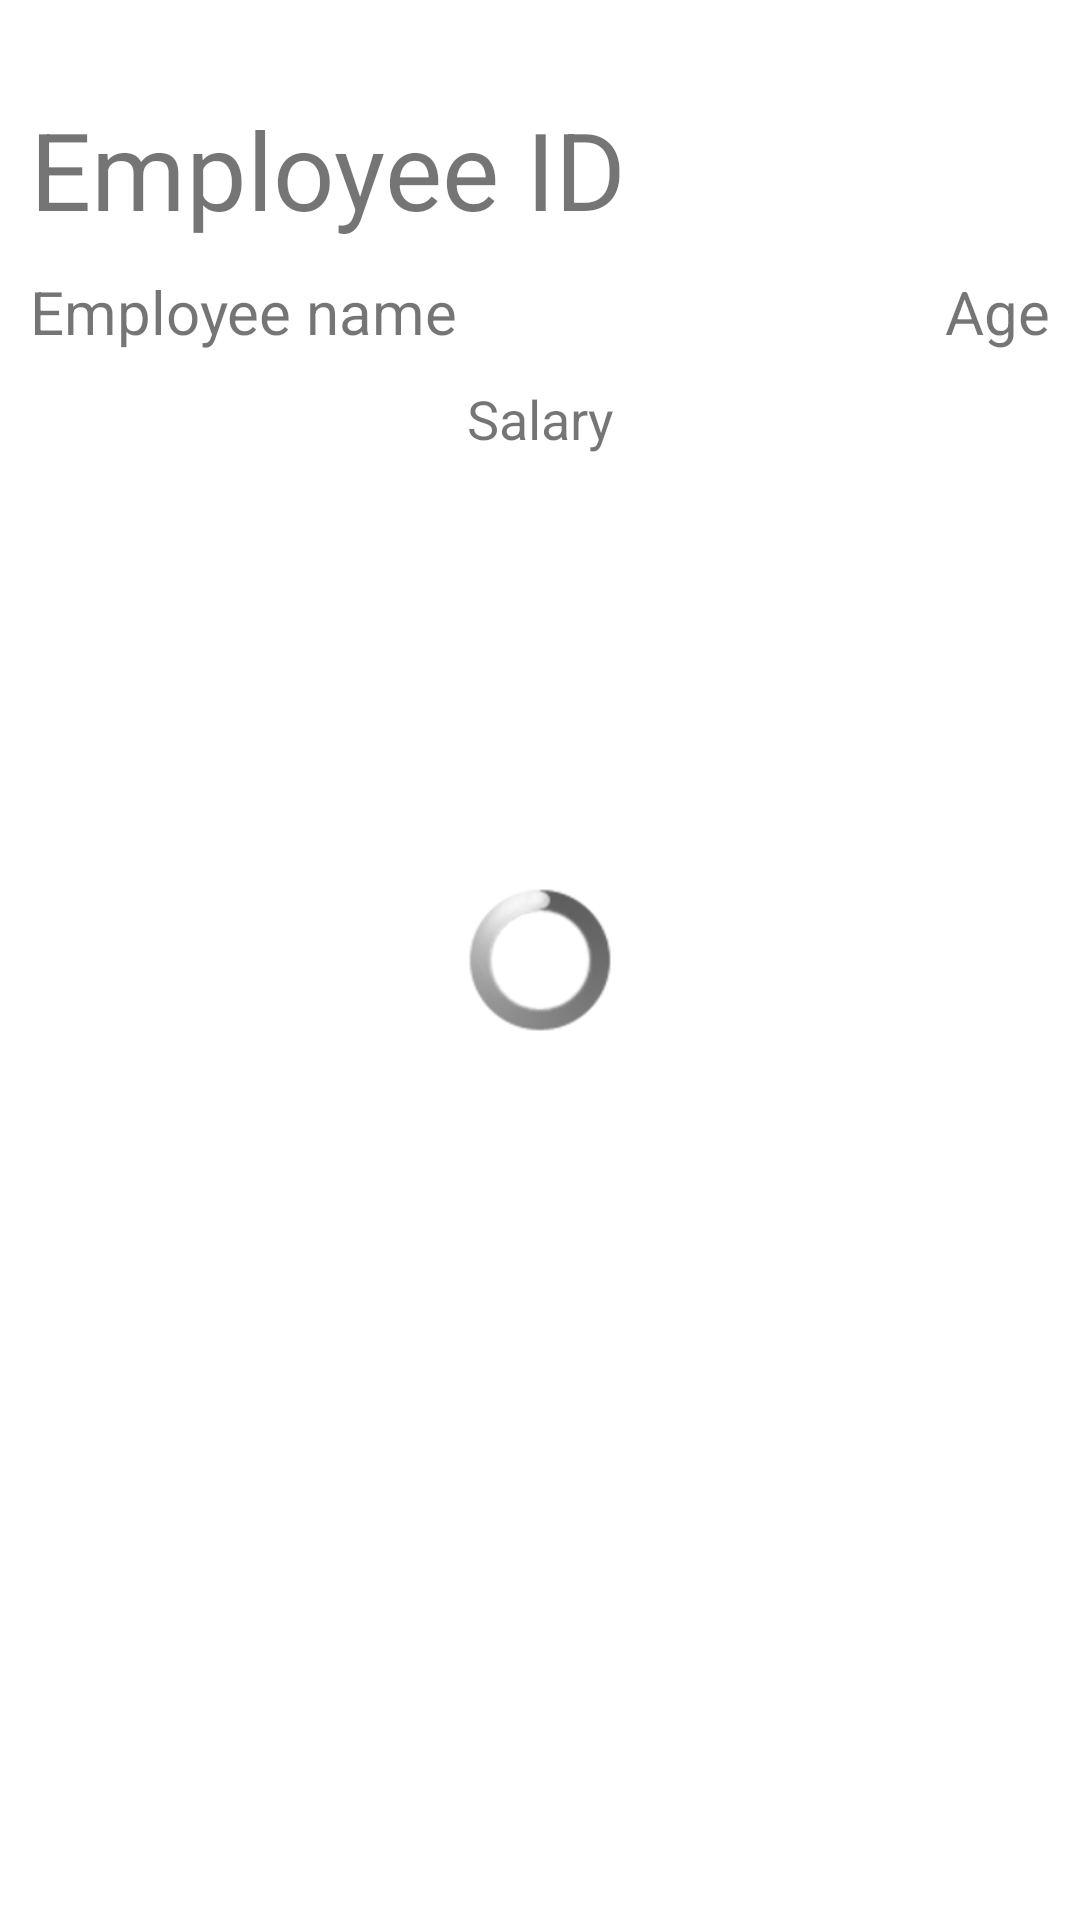

Produce the Android XML layout that renders to this screen, including the resource entries it uses.
<!-- AndroidManifest.xml: application theme Theme.Janus -->
<!-- res/layout/activity_detail.xml -->
<?xml version="1.0" encoding="utf-8"?>
<androidx.constraintlayout.widget.ConstraintLayout xmlns:android="http://schemas.android.com/apk/res/android"
    android:layout_width="match_parent"
    android:layout_height="match_parent"
    xmlns:app="http://schemas.android.com/apk/res-auto">

    <ProgressBar
        android:id="@+id/progressBar"
        android:layout_width="wrap_content"
        android:layout_height="wrap_content"
        style="@android:style/Widget.ProgressBar"
        app:layout_constraintTop_toTopOf="parent"
        app:layout_constraintStart_toStartOf="parent"
        app:layout_constraintEnd_toEndOf="parent"
        app:layout_constraintBottom_toBottomOf="parent"
        />

    <TextView
        android:id="@+id/tvEmployeeIdDetail"
        android:layout_width="0dp"
        android:layout_height="wrap_content"
        android:layout_marginTop="32dp"
        android:layout_marginStart="10dp"
        android:textSize="36sp"
        android:text="Employee ID"
        app:layout_constraintTop_toTopOf="parent"
        app:layout_constraintEnd_toEndOf="parent"
        app:layout_constraintStart_toStartOf="parent"
        />
    <TextView
        android:id="@+id/tvEmployeeNameDetail"
        android:layout_width="0dp"
        android:layout_height="wrap_content"
        android:layout_marginTop="10dp"
        android:layout_marginStart="10dp"
        android:textSize="20sp"
        android:text="Employee name"
        app:layout_constraintStart_toStartOf="parent"
        app:layout_constraintTop_toBottomOf="@id/tvEmployeeIdDetail"
        app:layout_constraintEnd_toStartOf="@id/tvAgeDetail"
        />

    <TextView
        android:id="@+id/tvAgeDetail"
        android:layout_width="wrap_content"
        android:layout_height="wrap_content"
        android:layout_marginTop="10dp"
        android:layout_marginEnd="10dp"
        android:textSize="20sp"
        android:gravity="end"
        android:text="Age"
        app:layout_constraintStart_toEndOf="@id/tvEmployeeNameDetail"
        app:layout_constraintTop_toBottomOf="@id/tvEmployeeIdDetail"
        app:layout_constraintEnd_toEndOf="parent"
        />

    <TextView
        android:id="@+id/tvSalaryDetail"
        android:layout_width="0dp"
        android:layout_height="wrap_content"
        android:layout_marginTop="10dp"
        android:textSize="18sp"
        android:gravity="center"
        android:text="Salary"
        app:layout_constraintTop_toBottomOf="@id/tvEmployeeNameDetail"
        app:layout_constraintStart_toStartOf="parent"
        app:layout_constraintEnd_toEndOf="parent"
        />

</androidx.constraintlayout.widget.ConstraintLayout>
<!-- resources referenced by this layout -->
<resources>
  <style name="Theme.Janus" parent="Theme.MaterialComponents.DayNight.DarkActionBar">
          
          <item name="colorPrimary">@color/purple_500</item>
          <item name="colorPrimaryVariant">@color/purple_700</item>
          <item name="colorOnPrimary">@color/white</item>
          
          <item name="colorSecondary">@color/teal_200</item>
          <item name="colorSecondaryVariant">@color/teal_700</item>
          <item name="colorOnSecondary">@color/black</item>
          
          <item name="android:statusBarColor" tools:targetApi="l">?attr/colorPrimaryVariant</item>
          
      </style>
  <!-- not gathered from this repository: default colours our renderer supplied (Android Studio template values) -->
  <color name="purple_500">#FF6200EE</color>
  <color name="purple_700">#FF3700B3</color>
  <color name="teal_200">#FF03DAC5</color>
  <color name="teal_700">#FF018786</color>
  <color name="black">#FF000000</color>
  <color name="white">#FFFFFFFF</color>
</resources>
